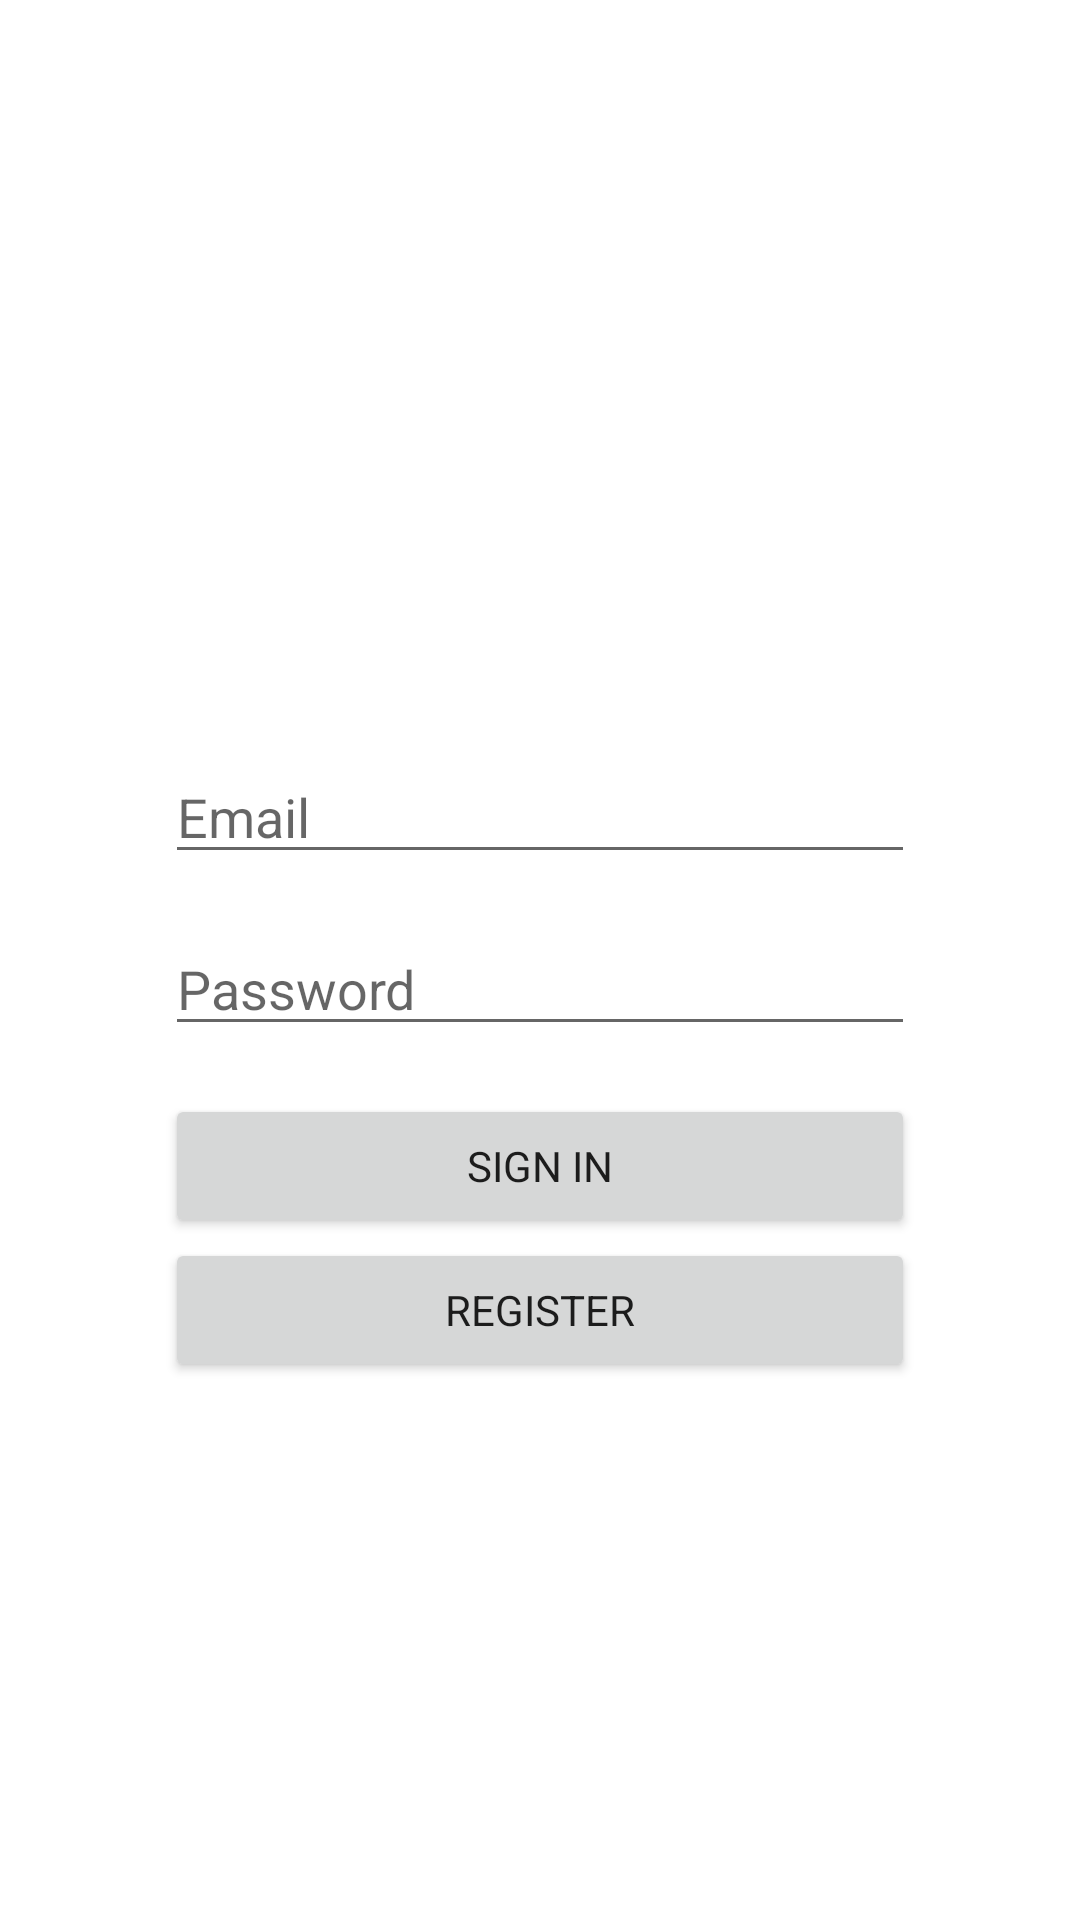

Layout XML and referenced resources for this Android screen:
<!-- AndroidManifest.xml: application theme Theme.Food_App_v03 -->
<!-- res/layout/fragment_sign_in.xml -->
<?xml version="1.0" encoding="utf-8"?>
<androidx.constraintlayout.widget.ConstraintLayout xmlns:android="http://schemas.android.com/apk/res/android"
    xmlns:app="http://schemas.android.com/apk/res-auto"
    xmlns:tools="http://schemas.android.com/tools"
    android:layout_width="match_parent"
    android:layout_height="match_parent"
    tools:context=".SignInFragment">

        <Button
            android:id="@+id/regBtn"
            android:layout_width="250dp"
            android:layout_height="wrap_content"
            android:text="Register"
            app:layout_constraintBottom_toBottomOf="parent"
            app:layout_constraintEnd_toEndOf="parent"
            app:layout_constraintStart_toStartOf="parent"
            app:layout_constraintTop_toBottomOf="@+id/signInBtn"
            app:layout_constraintVertical_bias="0.0" />

        <EditText
            android:id="@+id/signEmail"
            android:layout_width="250dp"
            android:layout_height="wrap_content"
            android:layout_marginTop="250dp"
            android:ems="10"
            android:hint="Email"
            android:inputType="textEmailAddress"
            app:layout_constraintEnd_toEndOf="parent"
            app:layout_constraintStart_toStartOf="parent"
            app:layout_constraintTop_toTopOf="parent" />

        <EditText
            android:id="@+id/signPass"
            android:layout_width="250dp"
            android:layout_height="wrap_content"
            android:layout_marginTop="16dp"
            android:ems="10"
            android:hint="Password"
            android:inputType="textPassword"
            app:layout_constraintEnd_toEndOf="parent"
            app:layout_constraintStart_toStartOf="parent"
            app:layout_constraintTop_toBottomOf="@+id/signEmail" />

        <Button
            android:id="@+id/signInBtn"
            android:layout_width="250dp"
            android:layout_height="wrap_content"
            android:layout_marginTop="16dp"
            android:text="Sign in"
            app:layout_constraintEnd_toEndOf="parent"
            app:layout_constraintStart_toStartOf="parent"
            app:layout_constraintTop_toBottomOf="@+id/signPass" />

</androidx.constraintlayout.widget.ConstraintLayout>
<!-- resources referenced by this layout -->
<resources>
  <style name="Theme.Food_App_v03" parent="Theme.MaterialComponents.DayNight.NoActionBar">
          
          <item name="colorPrimary">@color/bright_pink</item>
          <item name="colorPrimaryVariant">@color/purple_700</item>
          <item name="colorOnPrimary">@color/white</item>
          
          <item name="colorSecondary">@color/teal_200</item>
          <item name="colorSecondaryVariant">@color/teal_700</item>
          <item name="colorOnSecondary">@color/black</item>
          
          <item name="android:statusBarColor" tools:targetApi="l">@color/black</item>
          <item name="fontFamily">@font/ubermovemedium</item>
          
      </style>
  <color name="purple_700">#FF3700B3</color>
  <color name="white">#FFFFFFFF</color>
  <color name="teal_200">#FF03DAC5</color>
  <color name="teal_700">#FF018786</color>
  <color name="black">#FF000000</color>
</resources>
